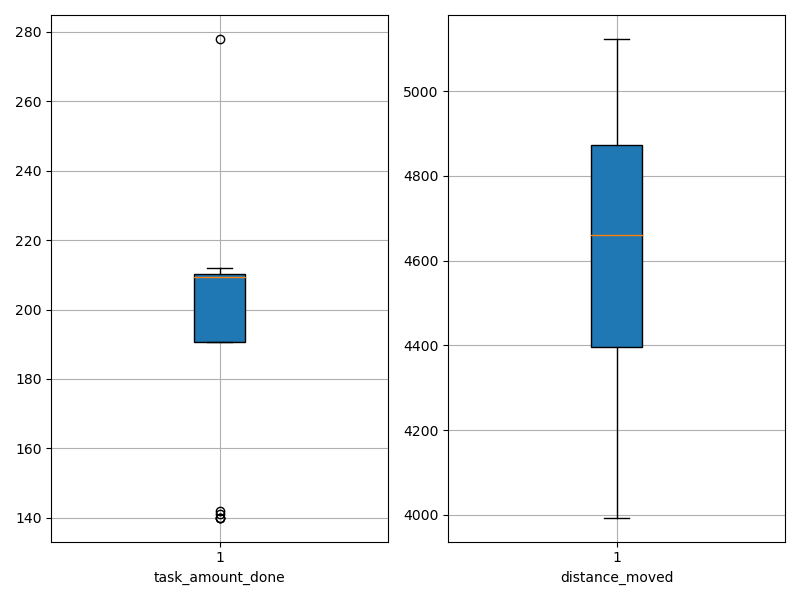

Data behind this chart, as committed beside it:
agent_id, task_amount_done, distance_moved
0, 210.0, 5066
1, 212.0, 4461
2, 209.0, 4259
3, 211.0, 4441
4, 210.0, 4657
5, 140.0, 4767
6, 212.0, 5123
7, 210.0, 4663
8, 140.0, 4293
9, 140.0, 5043
10, 141.0, 4172
11, 212.0, 4955
12, 209.0, 3993
13, 210.0, 4427
14, 210.0, 4724
15, 142.0, 4847
16, 278.0, 4607
17, 208.0, 5106
18, 209.0, 4794
19, 207.0, 4300
